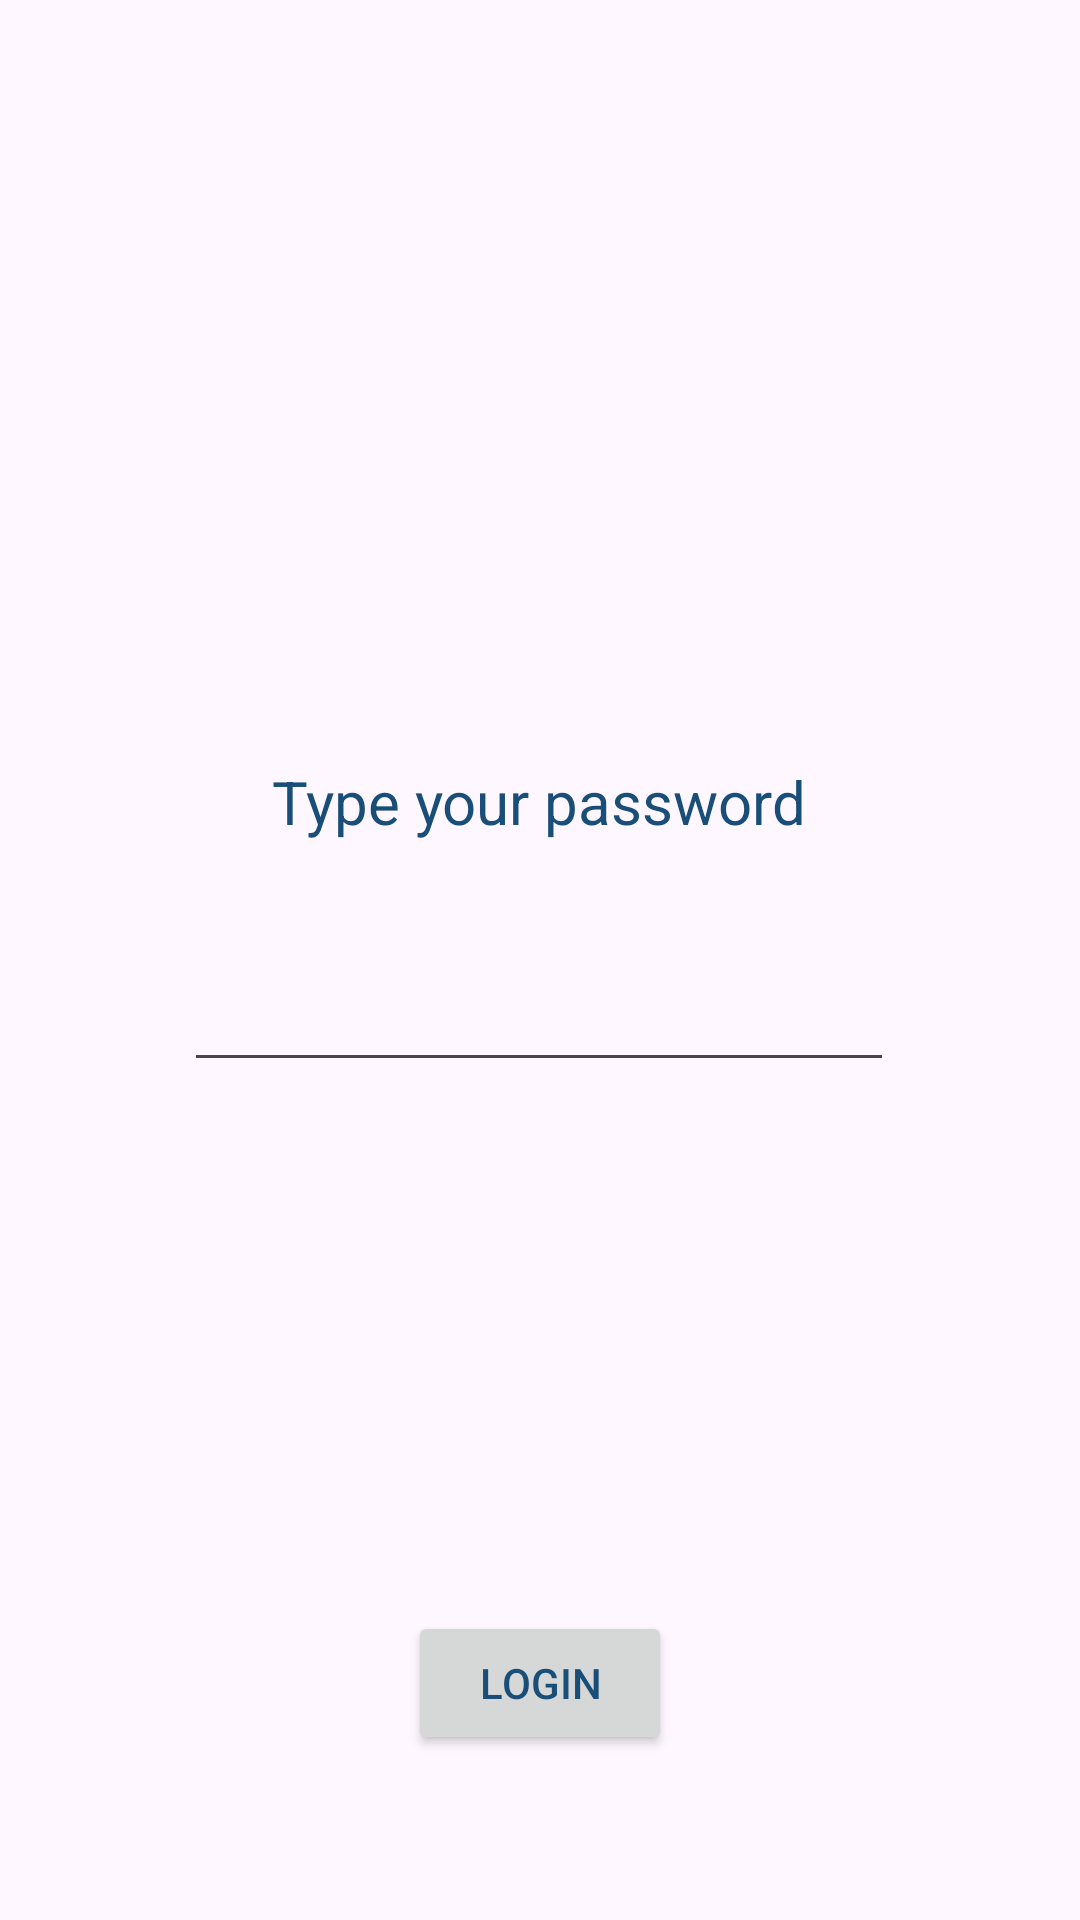

This screen was rendered from an Android layout file. Write that file and the resources it references.
<!-- AndroidManifest.xml: application theme Theme.MioksAndroidLabs -->
<!-- res/layout/activity_main.xml -->
<?xml version="1.0" encoding="utf-8"?>
<androidx.constraintlayout.widget.ConstraintLayout xmlns:android="http://schemas.android.com/apk/res/android"
    xmlns:app="http://schemas.android.com/apk/res-auto"
    xmlns:tools="http://schemas.android.com/tools"
    android:layout_width="match_parent"
    android:layout_height="match_parent"
    tools:context=".MainActivity">

    <TextView
        android:id="@+id/textView"
        android:layout_width="wrap_content"
        android:layout_height="wrap_content"
        android:text = "Type your password"
        android:textSize="20dp"
        app:layout_constraintBottom_toBottomOf="parent"
        app:layout_constraintEnd_toEndOf="parent"
        app:layout_constraintHorizontal_bias="0.498"
        app:layout_constraintStart_toStartOf="parent"
        app:layout_constraintTop_toTopOf="parent"
        app:layout_constraintVertical_bias="0.414" />

    <EditText
        android:id="@+id/passwordText"
        android:layout_width="wrap_content"
        android:layout_height="wrap_content"
        android:layout_marginTop="36dp"
        android:ems="10"
        android:inputType="textPassword"
        android:textSize="20dp"
        app:layout_constraintEnd_toEndOf="parent"
        app:layout_constraintHorizontal_bias="0.497"
        app:layout_constraintStart_toStartOf="parent"
        app:layout_constraintTop_toBottomOf="@+id/textView" />

    <Button
        android:id="@+id/loginBtn"
        android:layout_width="wrap_content"
        android:layout_height="wrap_content"
        android:layout_marginBottom="50dp"
        android:text="LOGIN"
        app:layout_constraintBottom_toBottomOf="parent"
        app:layout_constraintEnd_toEndOf="parent"
        app:layout_constraintStart_toStartOf="parent"
        app:layout_constraintTop_toBottomOf="@+id/passwordText"
        app:layout_constraintVertical_bias="0.973" />

</androidx.constraintlayout.widget.ConstraintLayout>
<!-- resources referenced by this layout -->
<resources>
  <style name="Theme.MioksAndroidLabs" parent="Base.Theme.MioksAndroidLabs" />
  <style name="Base.Theme.MioksAndroidLabs" parent="Theme.Material3.DayNight.NoActionBar">
          
          
          
          <item name="colorPrimary">@color/my_primary</item>
  
          
          <item name="colorSecondary">@color/my_secondary</item>
  
          
          <item name="android:statusBarColor">@color/my_statusbar</item>
  
          
          <item name="android:textColor">@color/my_text</item>
      </style>
  <color name="my_primary">#B7DA3B</color>
  <color name="my_secondary">#67DD91</color>
  <color name="my_statusbar">#40D3D8</color>
  <color name="my_text">#184e77</color>
</resources>
